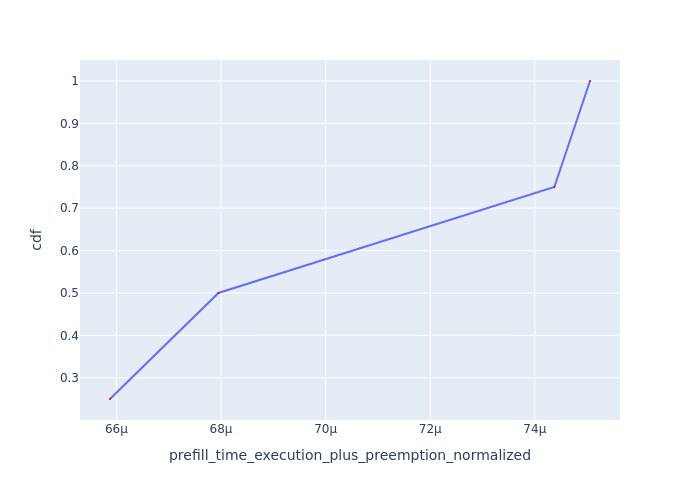

Source data for this figure (header and first rows):
Request Id, prefill_time_execution_plus_preemption_n…, cdf
0_1, 6.587682661726527e-05, 0.25
0_2, 6.794950107481175e-05, 0.5
0_3, 7.437338360129312e-05, 0.75
0_0, 7.505507783207576e-05, 1.0
